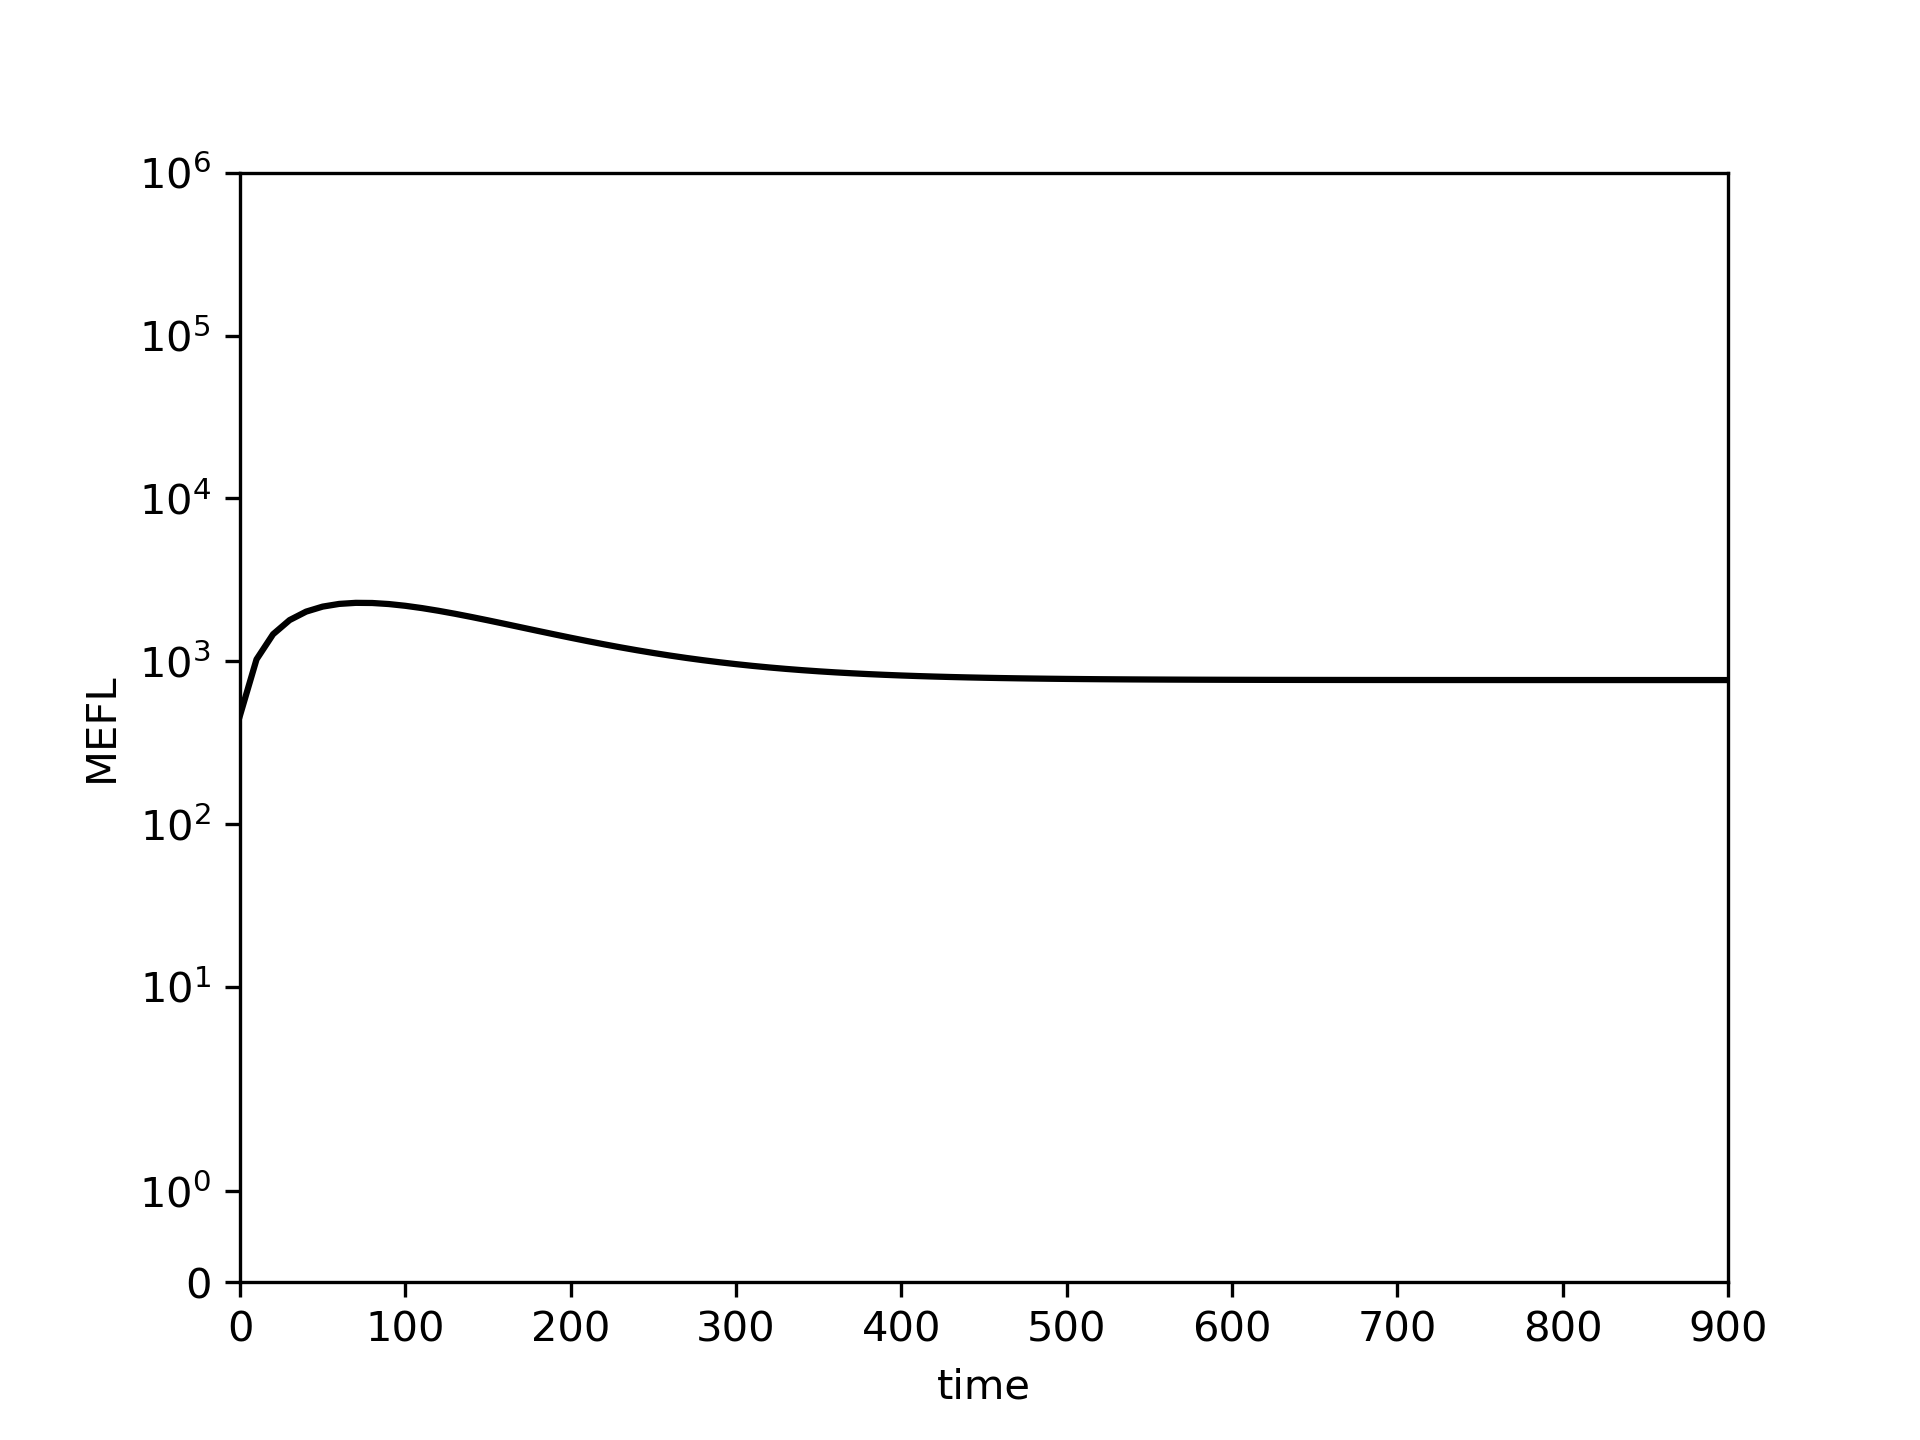

Data behind this chart, as committed beside it:
0.0, 10.0, 20.0, 30.0, 40.0, 50.0, 60.0, 70.0, 80.0, 90.0, 100.0, 110.0, 120.0, 130.0, 140.0, 150.0, 160.0, 170.0, 180.0, 190.0, 200.0, 210.0, 220.0, 230.0
464.6, 1027, 1465, 1790, 2018, 2166, 2250, 2284, 2279, 2246, 2191, 2121, 2042, 1957, 1870, 1783, 1698, 1616, 1537, 1464, 1395, 1331, 1272, 1218
